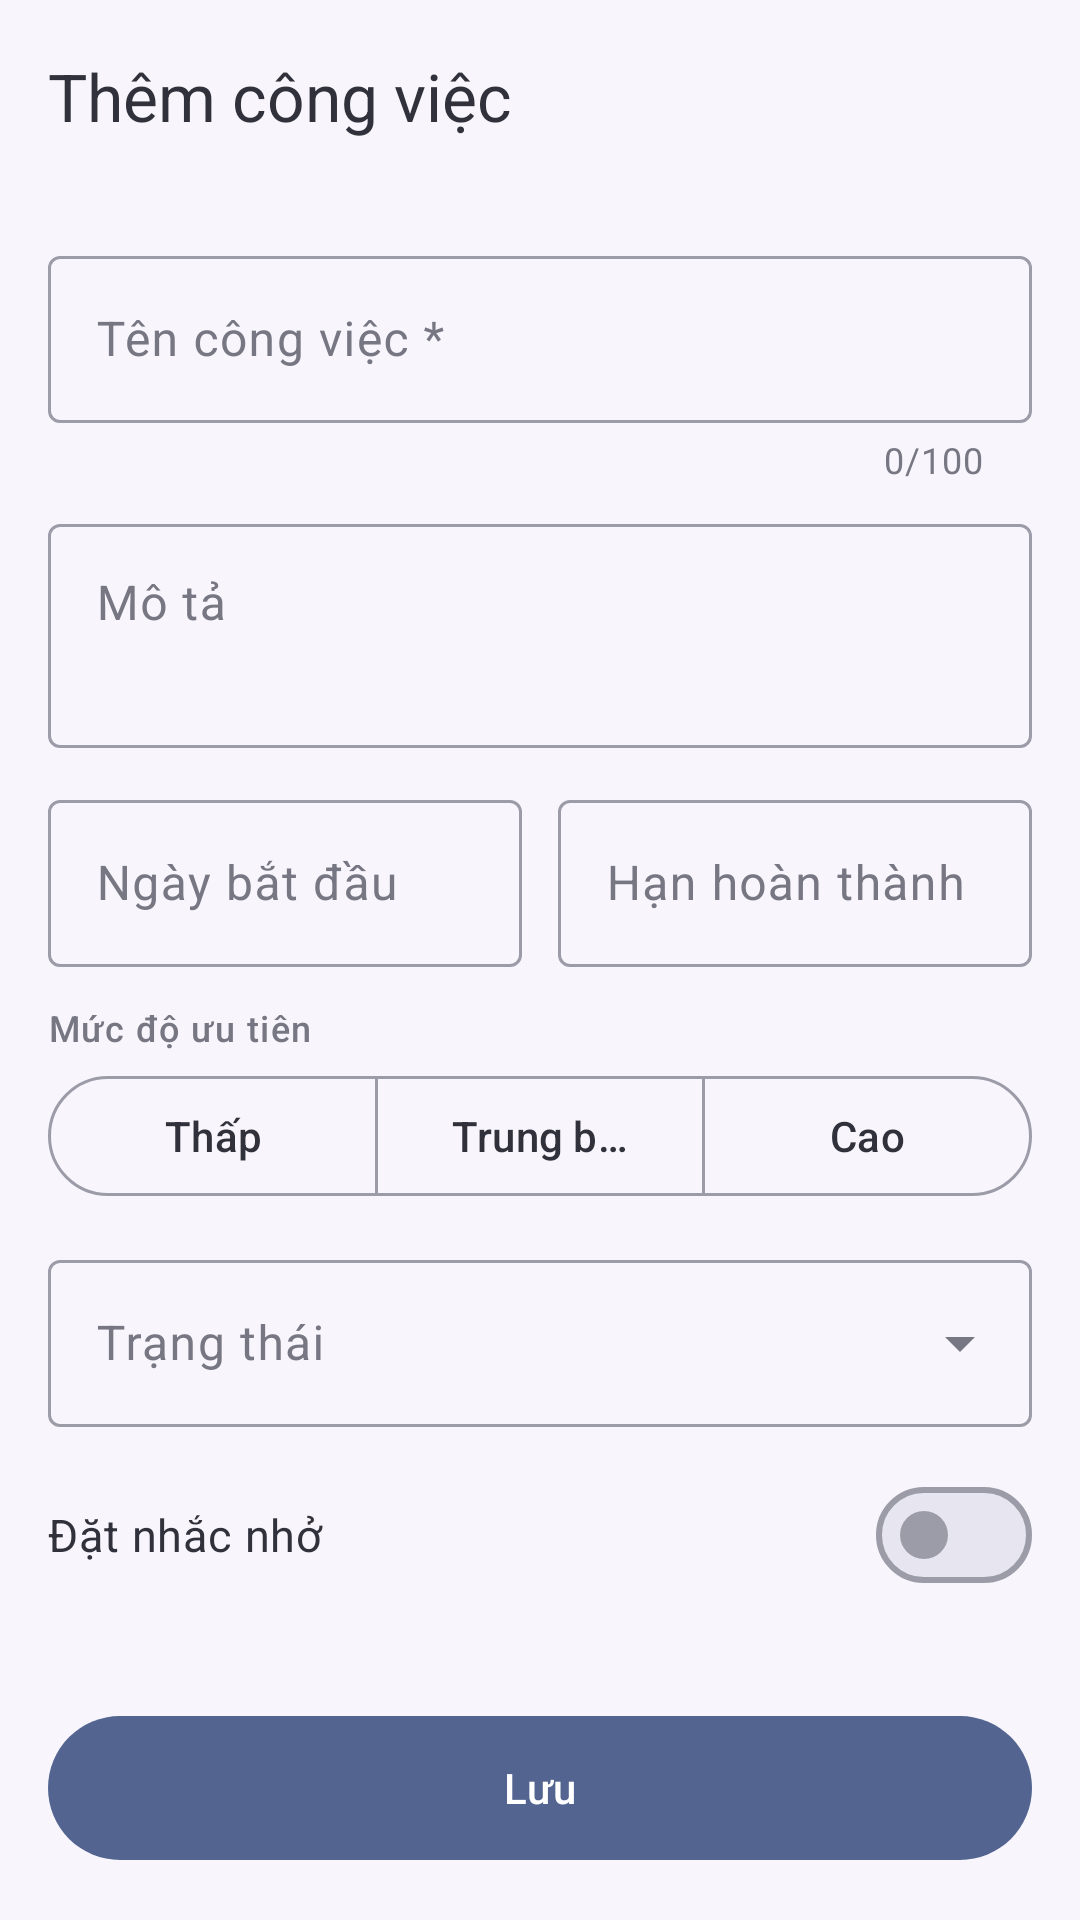

The Android layout XML behind this screen, and the referenced resources:
<!-- AndroidManifest.xml: application theme Theme.LifeManager -->
<!-- res/layout/activity_task_editor.xml -->
<?xml version="1.0" encoding="utf-8"?>
<LinearLayout xmlns:android="http://schemas.android.com/apk/res/android"
    xmlns:app="http://schemas.android.com/apk/res-auto"
    android:id="@+id/root"
    android:layout_width="match_parent"
    android:layout_height="match_parent"
    android:background="@color/lm_background"
    android:orientation="vertical">

    <com.google.android.material.appbar.MaterialToolbar
        android:id="@+id/toolbar"
        android:layout_width="match_parent"
        android:layout_height="?attr/actionBarSize"
        android:background="@color/lm_background"
        app:navigationContentDescription="@string/cd_back"
        app:navigationIcon="@drawable/ic_arrow_back"
        app:navigationIconTint="@color/lm_text_primary"
        app:title="@string/task_add_title"
        app:titleTextColor="@color/lm_text_primary" />

    <androidx.core.widget.NestedScrollView
        android:layout_width="match_parent"
        android:layout_height="0dp"
        android:layout_weight="1">

        <LinearLayout
            android:layout_width="match_parent"
            android:layout_height="wrap_content"
            android:orientation="vertical"
            android:padding="@dimen/screen_padding">

            <com.google.android.material.textfield.TextInputLayout
                android:id="@+id/tilTitle"
                style="@style/Widget.Material3.TextInputLayout.OutlinedBox"
                android:layout_width="match_parent"
                android:layout_height="wrap_content"
                android:hint="@string/task_title_hint"
                app:counterEnabled="true"
                app:counterMaxLength="100">

                <com.google.android.material.textfield.TextInputEditText
                    android:id="@+id/etTitle"
                    android:layout_width="match_parent"
                    android:layout_height="wrap_content"
                    android:inputType="textCapSentences"
                    android:maxLength="100" />
            </com.google.android.material.textfield.TextInputLayout>

            <com.google.android.material.textfield.TextInputLayout
                android:id="@+id/tilDescription"
                style="@style/Widget.Material3.TextInputLayout.OutlinedBox"
                android:layout_width="match_parent"
                android:layout_height="wrap_content"
                android:layout_marginTop="8dp"
                android:hint="@string/task_description_hint">

                <com.google.android.material.textfield.TextInputEditText
                    android:id="@+id/etDescription"
                    android:layout_width="match_parent"
                    android:layout_height="wrap_content"
                    android:gravity="top|start"
                    android:inputType="textMultiLine|textCapSentences"
                    android:maxLength="1000"
                    android:minLines="2" />
            </com.google.android.material.textfield.TextInputLayout>

            <LinearLayout
                android:layout_width="match_parent"
                android:layout_height="wrap_content"
                android:layout_marginTop="12dp"
                android:baselineAligned="false"
                android:orientation="horizontal">

                <com.google.android.material.textfield.TextInputLayout
                    android:id="@+id/tilStartDate"
                    style="@style/Widget.Material3.TextInputLayout.OutlinedBox"
                    android:layout_width="0dp"
                    android:layout_height="wrap_content"
                    android:layout_marginEnd="6dp"
                    android:layout_weight="1"
                    android:hint="@string/task_start_date_hint"
                    app:endIconContentDescription="@string/cd_clear"
                    app:endIconDrawable="@drawable/ic_close"
                    app:endIconMode="custom">

                    <com.google.android.material.textfield.TextInputEditText
                        android:id="@+id/etStartDate"
                        android:layout_width="match_parent"
                        android:layout_height="wrap_content"
                        android:clickable="true"
                        android:cursorVisible="false"
                        android:focusable="false"
                        android:inputType="none" />
                </com.google.android.material.textfield.TextInputLayout>

                <com.google.android.material.textfield.TextInputLayout
                    android:id="@+id/tilDueDate"
                    style="@style/Widget.Material3.TextInputLayout.OutlinedBox"
                    android:layout_width="0dp"
                    android:layout_height="wrap_content"
                    android:layout_marginStart="6dp"
                    android:layout_weight="1"
                    android:hint="@string/task_due_date_hint"
                    app:endIconContentDescription="@string/cd_clear"
                    app:endIconDrawable="@drawable/ic_close"
                    app:endIconMode="custom">

                    <com.google.android.material.textfield.TextInputEditText
                        android:id="@+id/etDueDate"
                        android:layout_width="match_parent"
                        android:layout_height="wrap_content"
                        android:clickable="true"
                        android:cursorVisible="false"
                        android:focusable="false"
                        android:inputType="none" />
                </com.google.android.material.textfield.TextInputLayout>
            </LinearLayout>

            <TextView
                android:layout_width="wrap_content"
                android:layout_height="wrap_content"
                android:layout_marginTop="12dp"
                android:text="@string/task_priority_label"
                android:textAppearance="@style/TextAppearance.LifeManager.Caption" />

            <com.google.android.material.button.MaterialButtonToggleGroup
                android:id="@+id/togglePriority"
                android:layout_width="match_parent"
                android:layout_height="wrap_content"
                android:layout_marginTop="4dp"
                app:selectionRequired="true"
                app:singleSelection="true">

                <com.google.android.material.button.MaterialButton
                    android:id="@+id/btnPriorityLow"
                    style="@style/Widget.Material3.Button.OutlinedButton"
                    android:layout_width="0dp"
                    android:layout_height="wrap_content"
                    android:layout_weight="1"
                    android:text="@string/priority_low" />

                <com.google.android.material.button.MaterialButton
                    android:id="@+id/btnPriorityMedium"
                    style="@style/Widget.Material3.Button.OutlinedButton"
                    android:layout_width="0dp"
                    android:layout_height="wrap_content"
                    android:layout_weight="1"
                    android:text="@string/priority_medium" />

                <com.google.android.material.button.MaterialButton
                    android:id="@+id/btnPriorityHigh"
                    style="@style/Widget.Material3.Button.OutlinedButton"
                    android:layout_width="0dp"
                    android:layout_height="wrap_content"
                    android:layout_weight="1"
                    android:text="@string/priority_high" />
            </com.google.android.material.button.MaterialButtonToggleGroup>

            <com.google.android.material.textfield.TextInputLayout
                android:id="@+id/tilStatus"
                style="@style/Widget.Material3.TextInputLayout.OutlinedBox.ExposedDropdownMenu"
                android:layout_width="match_parent"
                android:layout_height="wrap_content"
                android:layout_marginTop="12dp"
                android:hint="@string/task_status_hint">

                <com.google.android.material.textfield.MaterialAutoCompleteTextView
                    android:id="@+id/actStatus"
                    android:layout_width="match_parent"
                    android:layout_height="wrap_content"
                    android:inputType="none"
                    android:saveEnabled="false" />
            </com.google.android.material.textfield.TextInputLayout>

            <com.google.android.material.materialswitch.MaterialSwitch
                android:id="@+id/switchReminder"
                android:layout_width="match_parent"
                android:layout_height="wrap_content"
                android:layout_marginTop="12dp"
                android:text="@string/task_reminder_switch"
                android:textColor="@color/lm_text_primary"
                android:textSize="15sp" />

            <com.google.android.material.textfield.TextInputLayout
                android:id="@+id/tilReminder"
                style="@style/Widget.Material3.TextInputLayout.OutlinedBox"
                android:layout_width="match_parent"
                android:layout_height="wrap_content"
                android:layout_marginTop="4dp"
                android:hint="@string/task_reminder_hint"
                android:visibility="gone"
                app:startIconDrawable="@drawable/ic_notifications">

                <com.google.android.material.textfield.TextInputEditText
                    android:id="@+id/etReminder"
                    android:layout_width="match_parent"
                    android:layout_height="wrap_content"
                    android:clickable="true"
                    android:cursorVisible="false"
                    android:focusable="false"
                    android:inputType="none" />
            </com.google.android.material.textfield.TextInputLayout>

            <com.google.android.material.textfield.TextInputLayout
                android:id="@+id/tilNote"
                style="@style/Widget.Material3.TextInputLayout.OutlinedBox"
                android:layout_width="match_parent"
                android:layout_height="wrap_content"
                android:layout_marginTop="12dp"
                android:hint="@string/task_note_hint">

                <com.google.android.material.textfield.TextInputEditText
                    android:id="@+id/etNote"
                    android:layout_width="match_parent"
                    android:layout_height="wrap_content"
                    android:gravity="top|start"
                    android:inputType="textMultiLine|textCapSentences"
                    android:maxLength="1000"
                    android:minLines="2" />
            </com.google.android.material.textfield.TextInputLayout>
        </LinearLayout>
    </androidx.core.widget.NestedScrollView>

    <com.google.android.material.button.MaterialButton
        android:id="@+id/btnSave"
        android:layout_width="match_parent"
        android:layout_height="56dp"
        android:layout_margin="@dimen/screen_padding"
        android:text="@string/action_save"
        app:icon="@drawable/ic_save" />
</LinearLayout>
<!-- resources referenced by this layout -->
<resources>
  <color name="lm_background">#F8F6FC</color>
  <color name="lm_text_primary">#30313A</color>
  <dimen name="screen_padding">16dp</dimen>
  <string name="action_save">Lưu</string>
  <string name="cd_back">Quay lại</string>
  <string name="cd_clear">Xóa giá trị</string>
  <string name="priority_high">Cao</string>
  <string name="priority_low">Thấp</string>
  <string name="priority_medium">Trung bình</string>
  <string name="task_add_title">Thêm công việc</string>
  <string name="task_description_hint">Mô tả</string>
  <string name="task_due_date_hint">Hạn hoàn thành</string>
  <string name="task_note_hint">Ghi chú</string>
  <string name="task_priority_label">Mức độ ưu tiên</string>
  <string name="task_reminder_hint">Thời gian nhắc nhở</string>
  <string name="task_reminder_switch">Đặt nhắc nhở</string>
  <string name="task_start_date_hint">Ngày bắt đầu</string>
  <string name="task_status_hint">Trạng thái</string>
  <string name="task_title_hint">Tên công việc *</string>
  <style name="TextAppearance.LifeManager.Caption" parent="TextAppearance.Material3.LabelMedium">
          <item name="android:textSize">12sp</item>
          <item name="android:textColor">@color/lm_text_secondary</item>
      </style>
  <style name="Theme.LifeManager" parent="Theme.Material3.Light.NoActionBar">
          <item name="colorPrimary">@color/lm_primary</item>
          <item name="colorOnPrimary">@color/lm_white</item>
          <item name="colorPrimaryContainer">@color/lm_blue</item>
          <item name="colorOnPrimaryContainer">@color/lm_text_primary</item>
          <item name="colorSecondary">@color/lm_primary</item>
          <item name="colorOnSecondary">@color/lm_white</item>
          <item name="colorSecondaryContainer">@color/lm_nav_indicator</item>
          <item name="colorOnSecondaryContainer">@color/lm_text_primary</item>
          <item name="colorTertiary">@color/lm_primary_dark</item>
          <item name="colorError">@color/lm_danger</item>
          <item name="android:colorBackground">@color/lm_background</item>
          <item name="colorOnBackground">@color/lm_text_primary</item>
          <item name="colorSurface">@color/lm_background</item>
          <item name="colorOnSurface">@color/lm_text_primary</item>
          <item name="colorOnSurfaceVariant">@color/lm_text_secondary</item>
          <item name="colorSurfaceContainerLowest">@color/lm_white</item>
          <item name="colorSurfaceContainerLow">#F3F1F8</item>
          <item name="colorSurfaceContainer">@color/lm_nav_background</item>
          <item name="colorSurfaceContainerHigh">@color/lm_card</item>
          <item name="colorSurfaceContainerHighest">@color/lm_card</item>
          <item name="colorOutline">#9C9BA8</item>
          <item name="colorOutlineVariant">@color/lm_divider</item>
          <item name="android:textColorPrimary">@color/lm_text_primary</item>
          <item name="android:textColorSecondary">@color/lm_text_secondary</item>
          <item name="android:windowBackground">@color/lm_background</item>
          <item name="materialAlertDialogTheme">@style/ThemeOverlay.LifeManager.Dialog</item>
      </style>
  <color name="lm_text_secondary">#777783</color>
  <color name="lm_primary">#52648F</color>
  <color name="lm_white">#FFFFFF</color>
  <color name="lm_blue">#AFC3F2</color>
  <color name="lm_nav_indicator">#D5DDF5</color>
  <color name="lm_primary_dark">#3B4A70</color>
  <color name="lm_danger">#D32F2F</color>
  <color name="lm_nav_background">#ECEAF3</color>
  <color name="lm_card">#E7E6F0</color>
  <color name="lm_divider">#D9D8E3</color>
  <style name="ThemeOverlay.LifeManager.Dialog" parent="ThemeOverlay.Material3.MaterialAlertDialog">
          <item name="colorSurfaceContainerHigh">@color/lm_background</item>
          <item name="colorPrimary">@color/lm_primary</item>
      </style>
</resources>
